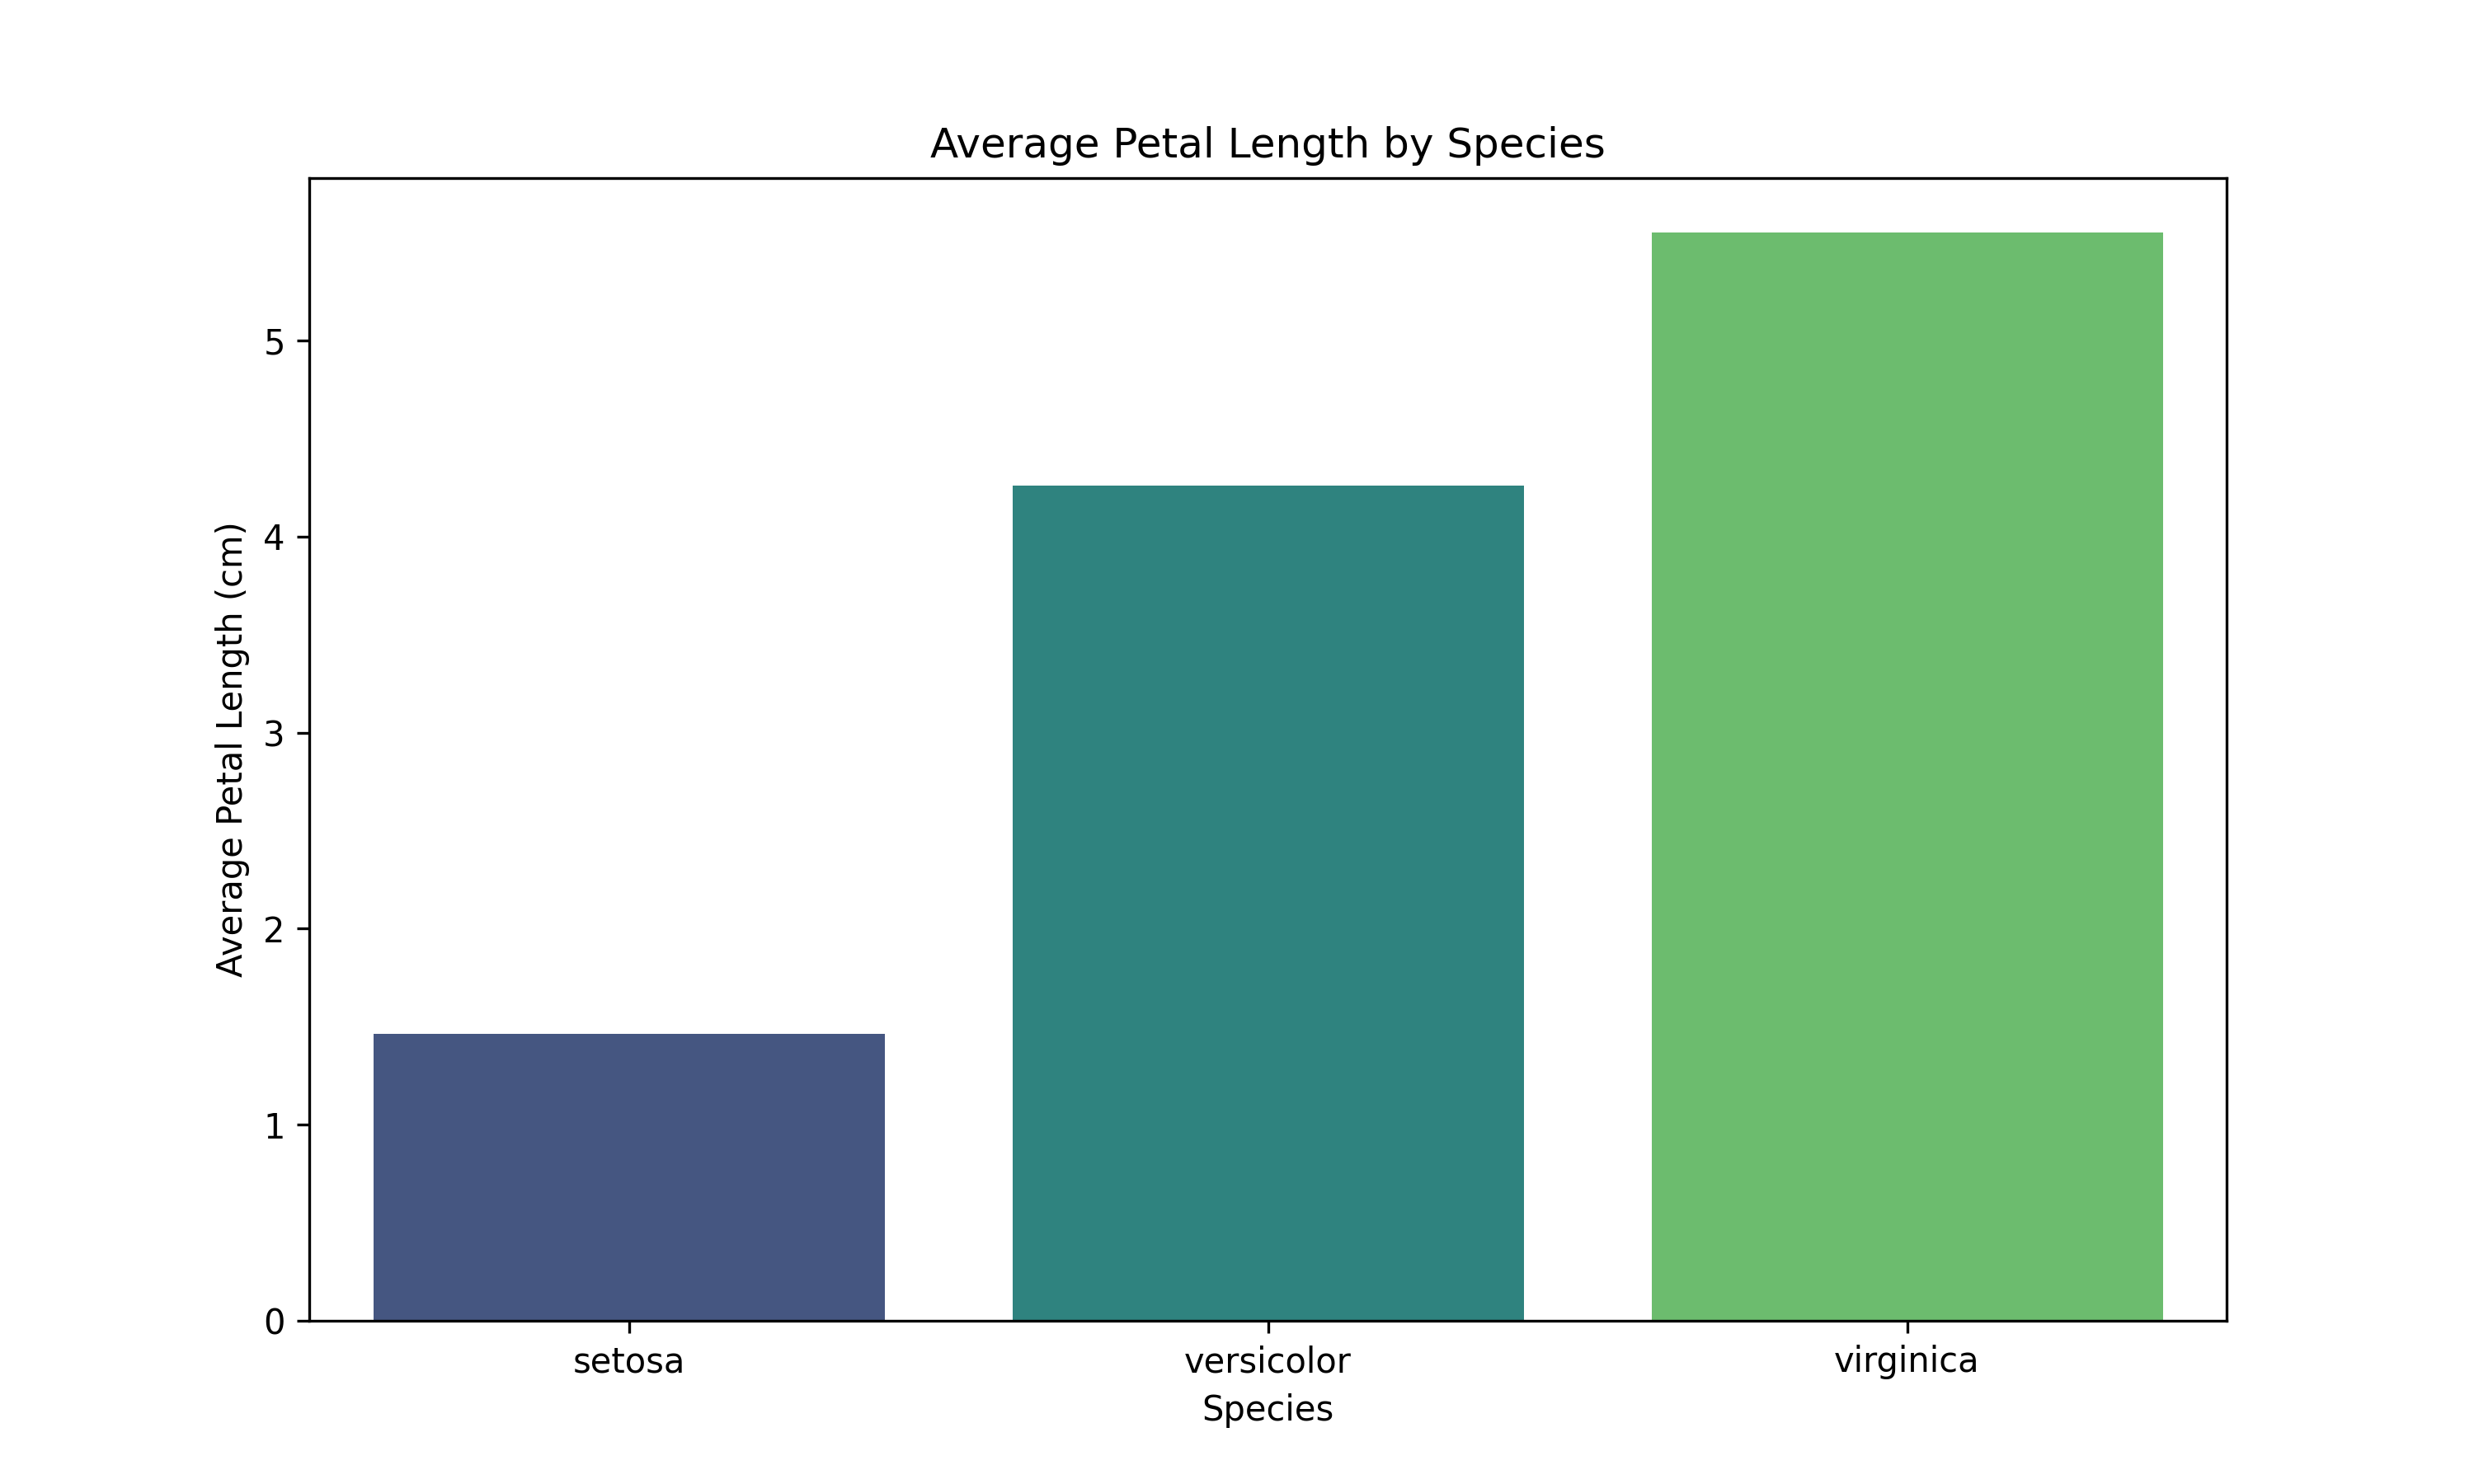

Write the Python code that produced this figure.
# Import necessary libraries
import seaborn as sns
import matplotlib.pyplot as plt

# Load the Iris dataset(inbuilt)
data = sns.load_dataset("iris")  

# Set the figure size
plt.figure(figsize=(10, 6))

# Create a bar plot for the average petal length by species
sns.barplot(data=data, x="species", y="petal_length", palette="viridis", ci=None)

# Add titles and labels
plt.title("Average Petal Length by Species")
plt.xlabel("Species")
plt.ylabel("Average Petal Length (cm)")

plt.savefig("bar_plot.png", format="png", dpi=300)


# Show the plot
plt.show()
